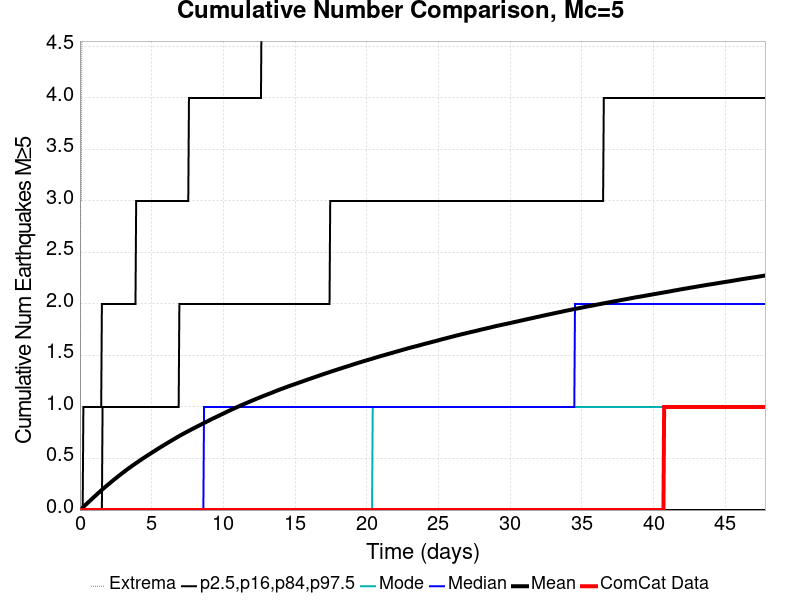

The table this chart was drawn from, first rows:
Time (days), ComCat Data, Simulation Mean, Simulation Median, Simulation Mode, Simulation Minimum, Simulation Maximum, 2.5 %-ile, 16 %-ile, 84 %-ile, 97.5 %-ile
0.0, 0.0, 0.0, 0.0, 0.0, 0.0, 0.0, 0.0, 0.0, 0.0, 0.0
0.04782, 0.0, 0.00581, 0.0, 0.0, 0.0, 3.0, 0.0, 0.0, 0.0, 0.0
0.09565, 0.0, 0.01209, 0.0, 0.0, 0.0, 3.0, 0.0, 0.0, 0.0, 0.0
0.1435, 0.0, 0.01775, 0.0, 0.0, 0.0, 5.0, 0.0, 0.0, 0.0, 0.0
0.1913, 0.0, 0.02399, 0.0, 0.0, 0.0, 7.0, 0.0, 0.0, 0.0, 0.0
0.2391, 0.0, 0.03047, 0.0, 0.0, 0.0, 8.0, 0.0, 0.0, 0.0, 1.0
0.2869, 0.0, 0.03667, 0.0, 0.0, 0.0, 8.0, 0.0, 0.0, 0.0, 1.0
0.3348, 0.0, 0.04274, 0.0, 0.0, 0.0, 8.0, 0.0, 0.0, 0.0, 1.0
0.3826, 0.0, 0.04932, 0.0, 0.0, 0.0, 8.0, 0.0, 0.0, 0.0, 1.0
0.4304, 0.0, 0.05563, 0.0, 0.0, 0.0, 8.0, 0.0, 0.0, 0.0, 1.0
0.4782, 0.0, 0.06188, 0.0, 0.0, 0.0, 9.0, 0.0, 0.0, 0.0, 1.0
0.526, 0.0, 0.06838, 0.0, 0.0, 0.0, 10.0, 0.0, 0.0, 0.0, 1.0
0.5739, 0.0, 0.07463, 0.0, 0.0, 0.0, 10.0, 0.0, 0.0, 0.0, 1.0
0.6217, 0.0, 0.08053, 0.0, 0.0, 0.0, 11.0, 0.0, 0.0, 0.0, 1.0
0.6695, 0.0, 0.08627, 0.0, 0.0, 0.0, 12.0, 0.0, 0.0, 0.0, 1.0
0.7173, 0.0, 0.09297, 0.0, 0.0, 0.0, 12.0, 0.0, 0.0, 0.0, 1.0
0.7652, 0.0, 0.09915, 0.0, 0.0, 0.0, 12.0, 0.0, 0.0, 0.0, 1.0
0.813, 0.0, 0.1052, 0.0, 0.0, 0.0, 12.0, 0.0, 0.0, 0.0, 1.0
0.8608, 0.0, 0.1114, 0.0, 0.0, 0.0, 12.0, 0.0, 0.0, 0.0, 1.0
0.9086, 0.0, 0.1176, 0.0, 0.0, 0.0, 12.0, 0.0, 0.0, 0.0, 1.0
0.9565, 0.0, 0.1241, 0.0, 0.0, 0.0, 12.0, 0.0, 0.0, 0.0, 1.0
1.004, 0.0, 0.1298, 0.0, 0.0, 0.0, 13.0, 0.0, 0.0, 0.0, 1.0
1.052, 0.0, 0.1358, 0.0, 0.0, 0.0, 13.0, 0.0, 0.0, 0.0, 1.0
1.1, 0.0, 0.1417, 0.0, 0.0, 0.0, 13.0, 0.0, 0.0, 0.0, 1.0
1.148, 0.0, 0.1479, 0.0, 0.0, 0.0, 13.0, 0.0, 0.0, 0.0, 1.0
1.196, 0.0, 0.1542, 0.0, 0.0, 0.0, 13.0, 0.0, 0.0, 0.0, 1.0
1.243, 0.0, 0.1604, 0.0, 0.0, 0.0, 13.0, 0.0, 0.0, 0.0, 1.0
1.291, 0.0, 0.1667, 0.0, 0.0, 0.0, 13.0, 0.0, 0.0, 0.0, 1.0
1.339, 0.0, 0.1723, 0.0, 0.0, 0.0, 13.0, 0.0, 0.0, 0.0, 1.0
1.387, 0.0, 0.1779, 0.0, 0.0, 0.0, 13.0, 0.0, 0.0, 0.0, 1.0
1.435, 0.0, 0.184, 0.0, 0.0, 0.0, 13.0, 0.0, 0.0, 0.0, 1.0
1.482, 0.0, 0.19, 0.0, 0.0, 0.0, 13.0, 0.0, 0.0, 0.0, 1.0
1.53, 0.0, 0.1958, 0.0, 0.0, 0.0, 14.0, 0.0, 0.0, 0.0, 2.0
1.578, 0.0, 0.2016, 0.0, 0.0, 0.0, 14.0, 0.0, 0.0, 1.0, 2.0
1.626, 0.0, 0.2075, 0.0, 0.0, 0.0, 14.0, 0.0, 0.0, 1.0, 2.0
1.674, 0.0, 0.2135, 0.0, 0.0, 0.0, 14.0, 0.0, 0.0, 1.0, 2.0
1.722, 0.0, 0.2192, 0.0, 0.0, 0.0, 14.0, 0.0, 0.0, 1.0, 2.0
1.769, 0.0, 0.2248, 0.0, 0.0, 0.0, 14.0, 0.0, 0.0, 1.0, 2.0
1.817, 0.0, 0.2301, 0.0, 0.0, 0.0, 14.0, 0.0, 0.0, 1.0, 2.0
1.865, 0.0, 0.2356, 0.0, 0.0, 0.0, 14.0, 0.0, 0.0, 1.0, 2.0
1.913, 0.0, 0.2414, 0.0, 0.0, 0.0, 14.0, 0.0, 0.0, 1.0, 2.0
1.961, 0.0, 0.2466, 0.0, 0.0, 0.0, 14.0, 0.0, 0.0, 1.0, 2.0
2.009, 0.0, 0.2521, 0.0, 0.0, 0.0, 14.0, 0.0, 0.0, 1.0, 2.0
2.056, 0.0, 0.2577, 0.0, 0.0, 0.0, 14.0, 0.0, 0.0, 1.0, 2.0
2.104, 0.0, 0.2636, 0.0, 0.0, 0.0, 14.0, 0.0, 0.0, 1.0, 2.0
2.152, 0.0, 0.2693, 0.0, 0.0, 0.0, 14.0, 0.0, 0.0, 1.0, 2.0
2.2, 0.0, 0.2748, 0.0, 0.0, 0.0, 15.0, 0.0, 0.0, 1.0, 2.0
2.248, 0.0, 0.2805, 0.0, 0.0, 0.0, 15.0, 0.0, 0.0, 1.0, 2.0
2.295, 0.0, 0.2857, 0.0, 0.0, 0.0, 15.0, 0.0, 0.0, 1.0, 2.0
2.343, 0.0, 0.2913, 0.0, 0.0, 0.0, 15.0, 0.0, 0.0, 1.0, 2.0
2.391, 0.0, 0.2969, 0.0, 0.0, 0.0, 15.0, 0.0, 0.0, 1.0, 2.0
2.439, 0.0, 0.302, 0.0, 0.0, 0.0, 15.0, 0.0, 0.0, 1.0, 2.0
2.487, 0.0, 0.3071, 0.0, 0.0, 0.0, 15.0, 0.0, 0.0, 1.0, 2.0
2.535, 0.0, 0.3128, 0.0, 0.0, 0.0, 15.0, 0.0, 0.0, 1.0, 2.0
2.582, 0.0, 0.3182, 0.0, 0.0, 0.0, 15.0, 0.0, 0.0, 1.0, 2.0
2.63, 0.0, 0.3234, 0.0, 0.0, 0.0, 16.0, 0.0, 0.0, 1.0, 2.0
2.678, 0.0, 0.3288, 0.0, 0.0, 0.0, 16.0, 0.0, 0.0, 1.0, 2.0
2.726, 0.0, 0.3338, 0.0, 0.0, 0.0, 17.0, 0.0, 0.0, 1.0, 2.0
2.774, 0.0, 0.3389, 0.0, 0.0, 0.0, 17.0, 0.0, 0.0, 1.0, 2.0
2.822, 0.0, 0.3441, 0.0, 0.0, 0.0, 17.0, 0.0, 0.0, 1.0, 2.0
... 940 more rows
